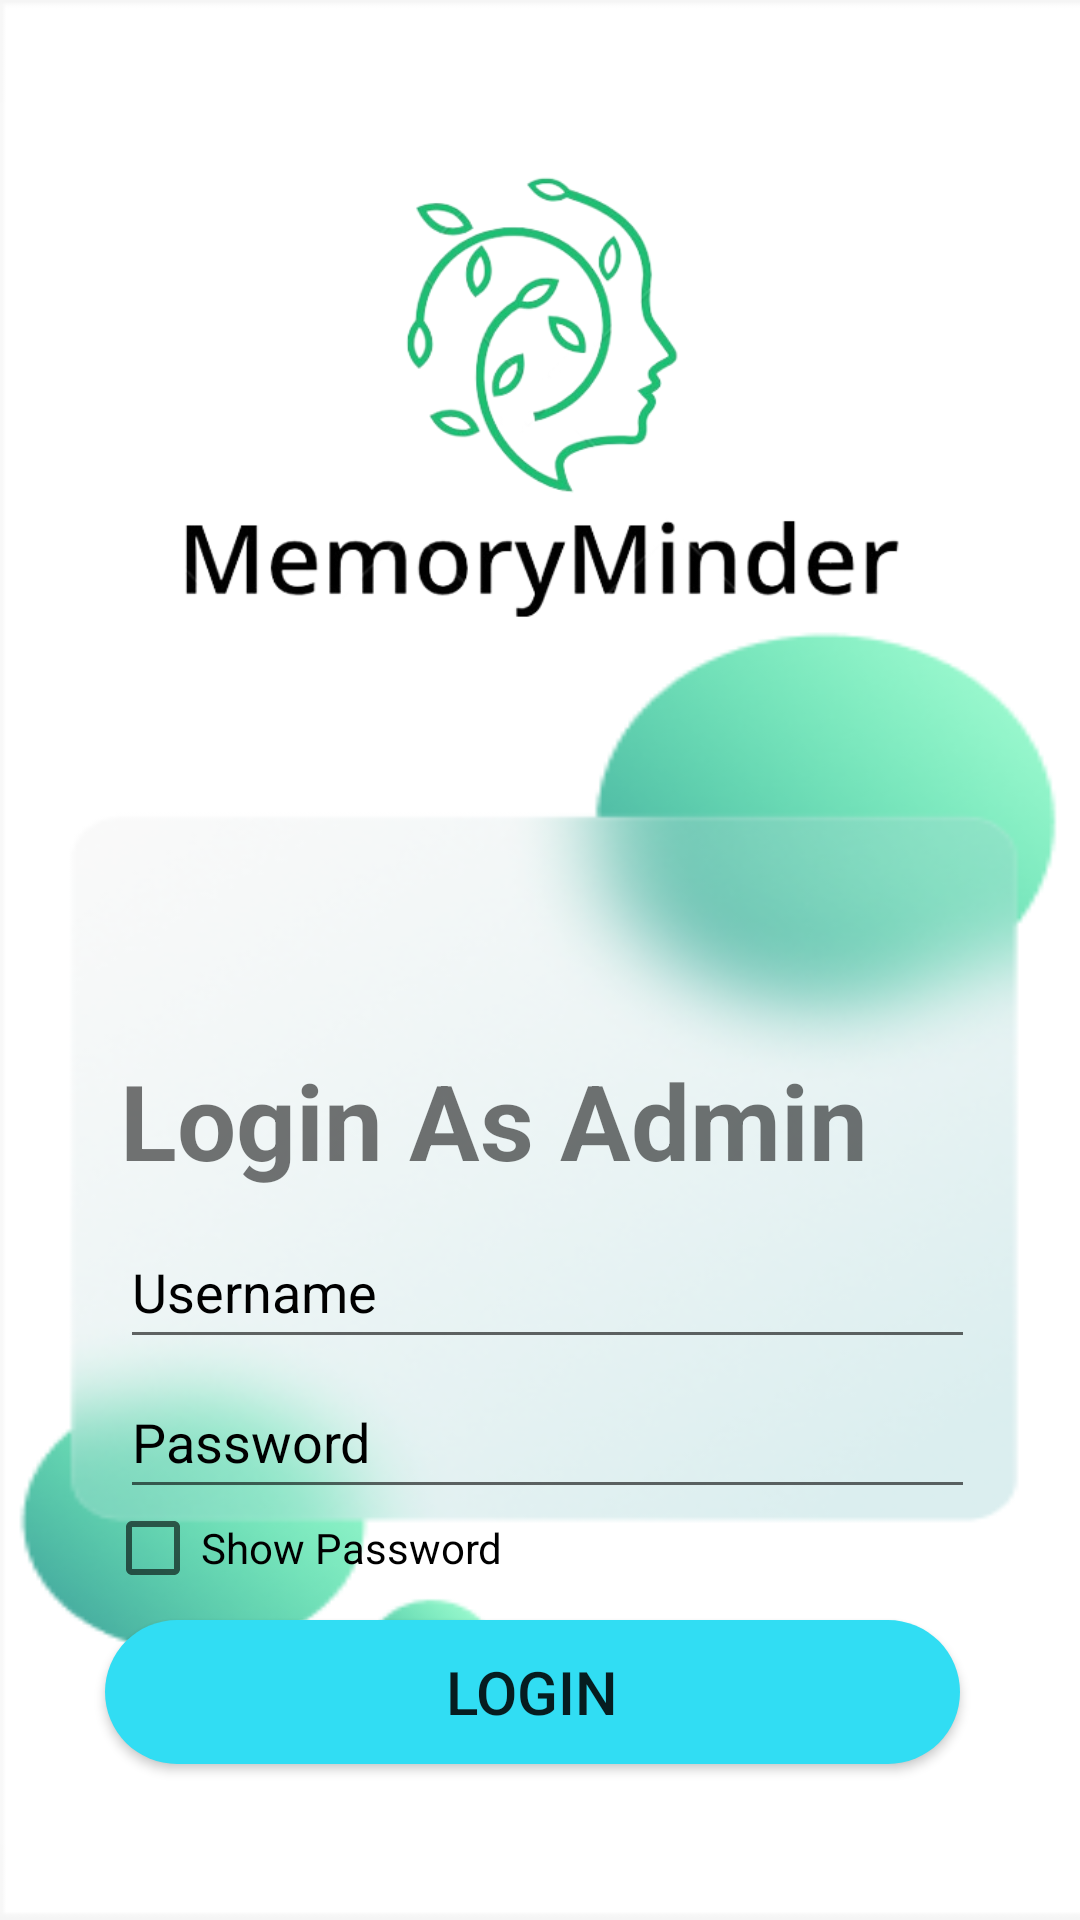

Reconstruct the res/layout file that produces this screen, plus the resources it refers to.
<!-- AndroidManifest.xml: application theme Theme.MemoryMinder -->
<!-- res/layout/adminlogin.xml -->
<?xml version="1.0" encoding="utf-8"?>
<RelativeLayout xmlns:android="http://schemas.android.com/apk/res/android"
    xmlns:app="http://schemas.android.com/apk/res-auto"
    xmlns:tools="http://schemas.android.com/tools"
    android:layout_width="match_parent"
    android:layout_height="match_parent"
    android:background="@drawable/form" >

    
    <ImageView
        android:layout_width="250dp"
        android:layout_height="250dp"
        android:layout_alignParentTop="true"
        android:layout_alignParentEnd="true"
        android:layout_marginTop="0dp"
        android:layout_marginEnd="52dp"
        android:src="@drawable/log" />

    <TextView
        android:id="@+id/textView2"
        android:layout_width="268dp"
        android:layout_height="49dp"
        android:layout_marginTop="350dp"
        android:layout_marginLeft="40dp"
        android:text="Login As Admin"
        android:textSize="35sp"
        android:textStyle="bold"
        tools:ignore="HardcodedText,MissingConstraints,TextSizeCheck" />

    <EditText
        android:id="@+id/editTextUsername"
        android:layout_width="285dp"
        android:layout_height="wrap_content"
        android:layout_alignParentEnd="true"
        android:layout_marginBottom="16dp"
        android:hint="Username"
        android:inputType="text"
        android:minHeight="48dp"
        android:textColorHint="@color/black"
        tools:ignore="VisualLintTextFieldSize"
        android:layout_marginTop="405dp"
        android:layout_marginEnd="35dp" />

    <EditText
        android:id="@+id/editTextPassword"
        android:layout_width="285dp"
        android:layout_height="wrap_content"
        android:layout_alignParentEnd="true"
        android:layout_marginBottom="16dp"
        android:hint="Password"
        android:inputType="textPassword"
        android:minHeight="48dp"
        android:textColorHint="@color/black"
        tools:ignore="VisualLintTextFieldSize"
        android:layout_marginTop="455dp"
        android:layout_marginEnd="35dp" />

    <CheckBox
        android:id="@+id/checkboxShowPassword"
        android:layout_width="wrap_content"
        android:layout_height="wrap_content"
        android:layout_marginStart="35dp"
        android:layout_marginTop="500dp"
        android:text="Show Password"
        android:textColor="@color/black" />

    <Button
        android:id="@+id/buttonLogin"
        android:layout_width="285dp"
        android:layout_marginLeft="35dp"
        android:layout_height="wrap_content"
        android:layout_below="@id/checkboxShowPassword"
        android:layout_marginTop="8dp"
        android:textSize="20sp"
        android:background="@drawable/dashbutton"
        android:text="Login"
        tools:ignore="HardcodedText,VisualLintButtonSize" />

</RelativeLayout>
<!-- resources referenced by this layout -->
<resources>
  <color name="black">#FF000000</color>
  <!-- drawable dashbutton (drawable) -->
  <shape xmlns:android="http://schemas.android.com/apk/res/android"
      android:shape="rectangle">
      <solid android:color="#31DDF3" />
      <corners android:radius="40dp" />
  </shape>
  <!-- drawable form: png bitmap (drawable, 55070 bytes) -->
  <!-- drawable log: png bitmap (drawable, 65668 bytes) -->
  <style name="Theme.MemoryMinder" parent="Base.Theme.MemoryMinder" />
  <style name="Base.Theme.MemoryMinder" parent="Theme.AppCompat.Light.NoActionBar">
          <item name="colorPrimary">#24D7ED</item>
          <item name="colorSecondary">#E8E8E8</item>
          <item name="colorTertiary">#98C4CA</item>
          
          
      </style>
</resources>
